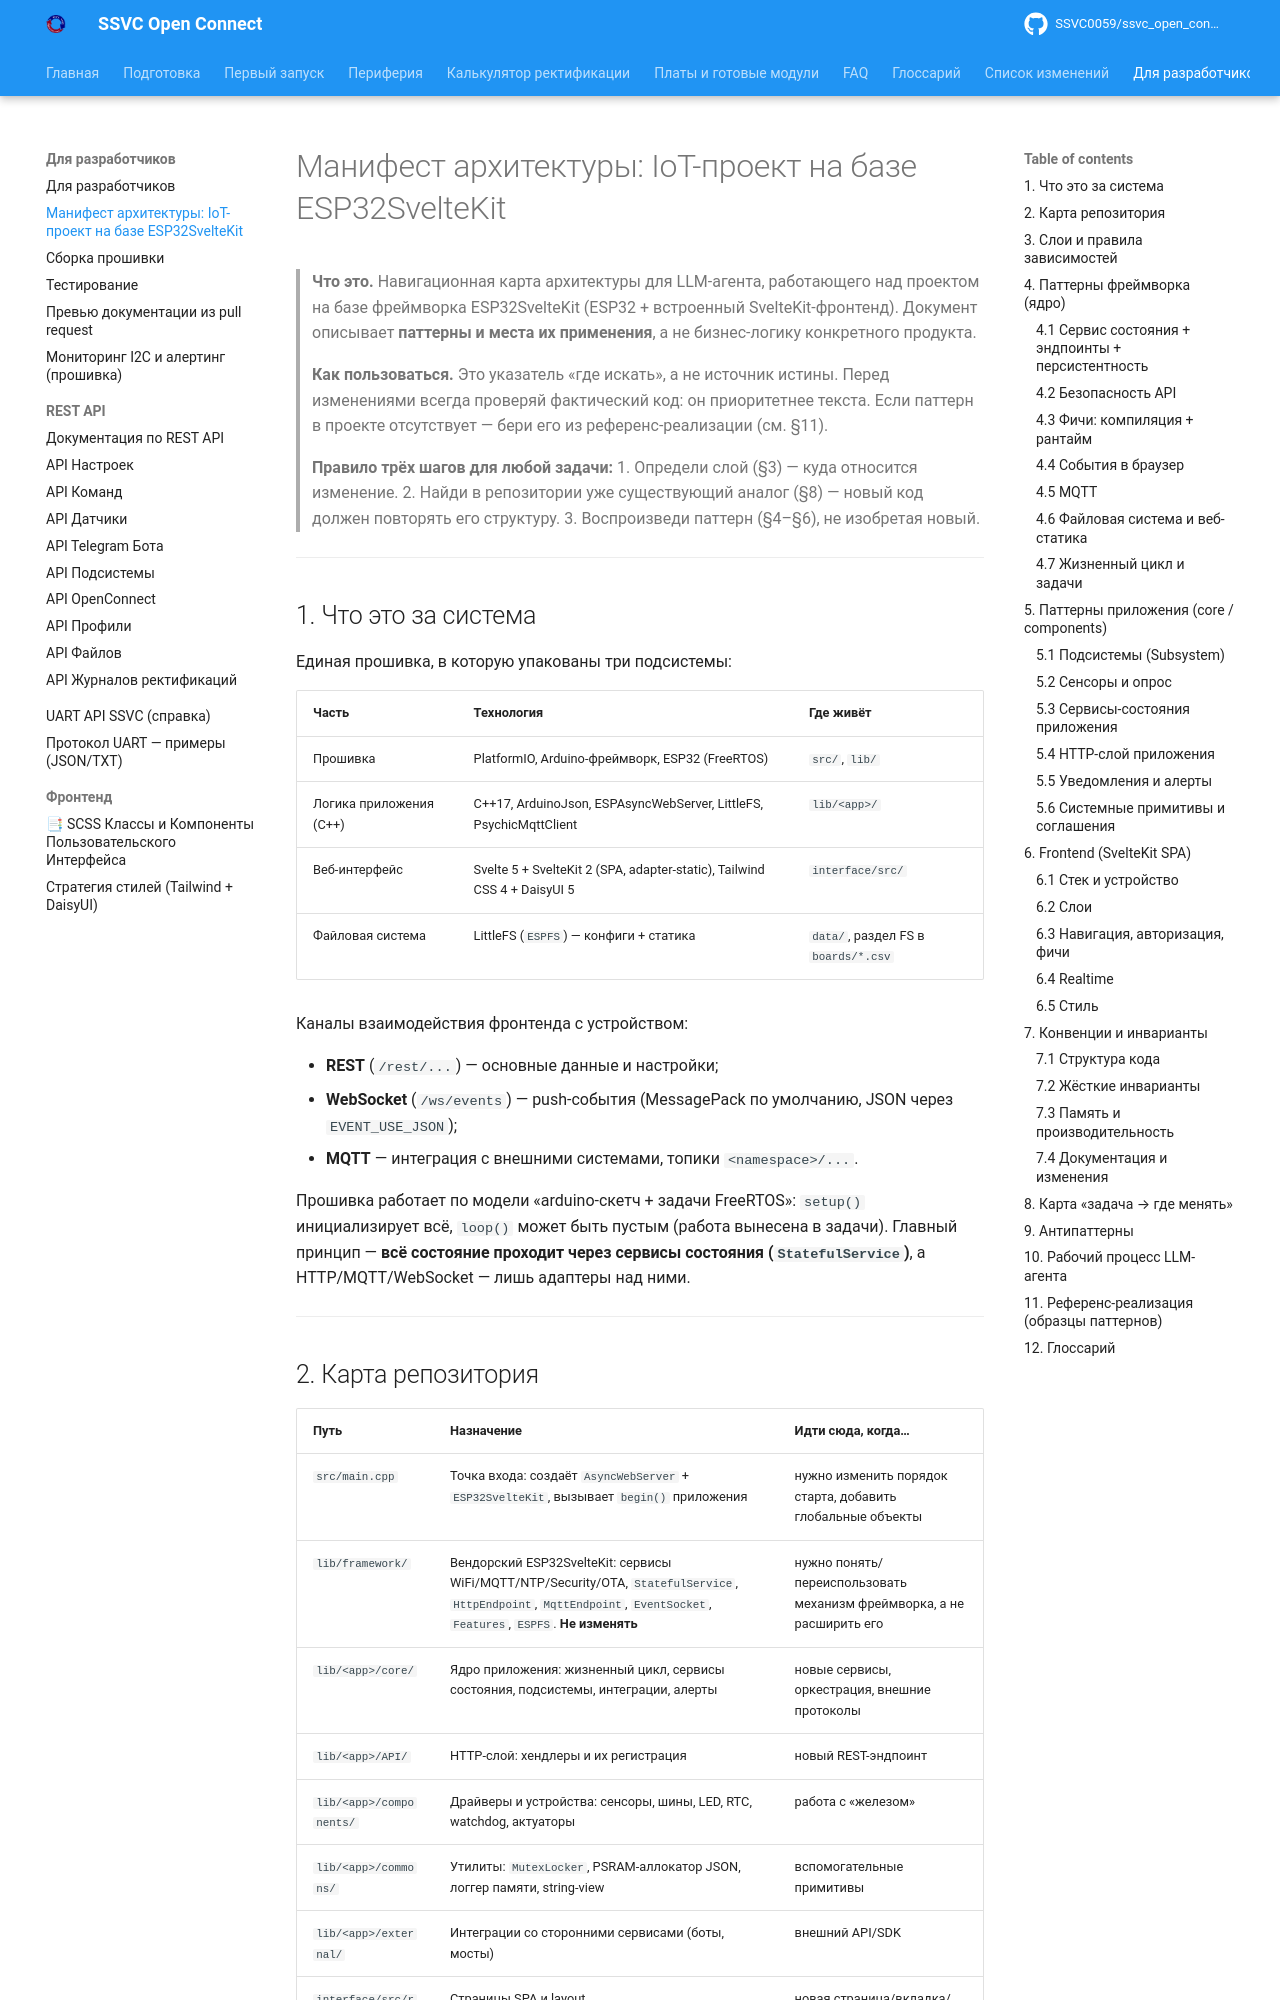

repository: SSVC0059/ssvc_open_connect · page: develop/architecture-manifest/index.html · generator: mkdocs

# Манифест архитектуры: IoT-проект на базе ESP32SvelteKit

> **Что это.** Навигационная карта архитектуры для LLM-агента, работающего над проектом на базе фреймворка ESP32SvelteKit (ESP32 + встроенный SvelteKit-фронтенд). Документ описывает **паттерны и места их применения**, а не бизнес-логику конкретного продукта.
>
> **Как пользоваться.** Это указатель «где искать», а не источник истины. Перед изменениями всегда проверяй фактический код: он приоритетнее текста. Если паттерн в проекте отсутствует — бери его из референс-реализации (см. §11).
>
> **Правило трёх шагов для любой задачи:**
> 1. Определи слой (§3) — куда относится изменение.
> 2. Найди в репозитории уже существующий аналог (§8) — новый код должен повторять его структуру.
> 3. Воспроизведи паттерн (§4–§6), не изобретая новый.

---

## 1. Что это за система

Единая прошивка, в которую упакованы три подсистемы:

| Часть | Технология | Где живёт |
|---|---|---|
| Прошивка | PlatformIO, Arduino-фреймворк, ESP32 (FreeRTOS) | `src/`, `lib/` |
| Логика приложения (C++) | C++17, ArduinoJson, ESPAsyncWebServer, LittleFS, PsychicMqttClient | `lib/<app>/` |
| Веб-интерфейс | Svelte 5 + SvelteKit 2 (SPA, adapter-static), Tailwind CSS 4 + DaisyUI 5 | `interface/src/` |
| Файловая система | LittleFS (`ESPFS`) — конфиги + статика | `data/`, раздел FS в `boards/*.csv` |

Каналы взаимодействия фронтенда с устройством:

- **REST** (`/rest/...`) — основные данные и настройки;
- **WebSocket** (`/ws/events`) — push-события (MessagePack по умолчанию, JSON через `EVENT_USE_JSON`);
- **MQTT** — интеграция с внешними системами, топики `<namespace>/...`.

Прошивка работает по модели «arduino-скетч + задачи FreeRTOS»: `setup()` инициализирует всё, `loop()` может быть пустым (работа вынесена в задачи). Главный принцип — **всё состояние проходит через сервисы состояния (`StatefulService`)**, а HTTP/MQTT/WebSocket — лишь адаптеры над ними.

---
